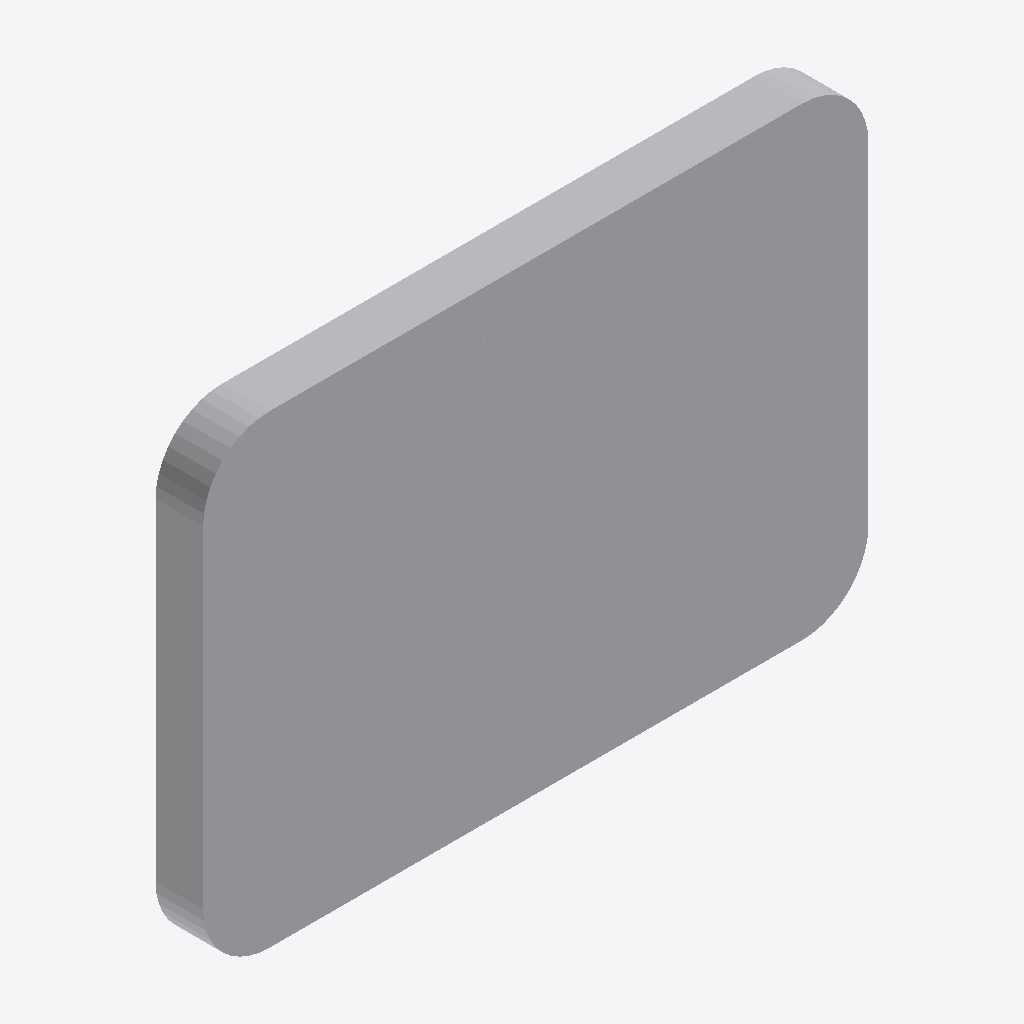
Isometric view of an IFC building model (IFC-SPF (STEP), schema IFC4, length unit metre), seen from the south-west, elements coloured by IFC class: 1 other element (light grey).
Extent 1.4 m × 0.1 m × 1.0 m (x, y, z). Storeys (1): Ebene 0 at 0.00 m. Elements (1): 1 IfcBuildingElementProxy.

HEADER;
FILE_DESCRIPTION(('ViewDefinition [CoordinationView_V2.0]','ExchangeRequirement []'),'2;1');
FILE_NAME('','2024-05-07T10:30:07',(''),(''),'ODA IFC SDK 22.6','22.1.1.516 - Exporter 22.1.1.516 - Default UI','');
FILE_SCHEMA(('IFC4'));
ENDSEC;
DATA;
#93=IFCPROJECT('3JkdSrIPPFBg8WI9Yiw3Uw',#20,'',$,$,'','',(#86),#83);
#105=IFCSITE('3JkdSrIPPFBg8WI9Yiw3Uu',#20,'Default',$,$,#104,$,$,.ELEMENT.,(42,24,53,508911),(-71,-15,-29,-58837),0.0,$,$);
#95=IFCBUILDING('3JkdSrIPPFBg8WI9Yiw3Ux',#20,'',$,$,#16,$,'',.ELEMENT.,$,$,#94);
#98=IFCBUILDINGSTOREY('3JkdSrIPPFBg8WI9XJ5yzH',#20,'Ebene 0',$,'Ebene:Ebene 1',#97,$,'Ebene 0',.ELEMENT.,0.0);
#545=IFCBUILDINGELEMENTPROXY('2WrqCZzWTCDhHQURez5BHz',#20,'DB_Bildmarke_einseitig_LED_1400mm:DB_Bildmarke_einseitig_LED_1400mm:1978620',$,'DB_Bildmarke_einseitig_LED_1400mm:DB_Bildmarke_einseitig_LED_1400mm',#544,#540,'1978620',.NOTDEFINED.);
ENDSEC;
